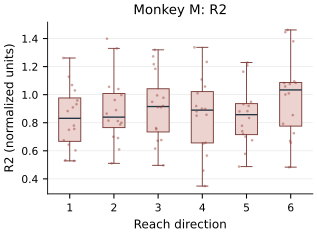

Source data for this figure (header and first rows):
recording, raw_trial_index, direction, fold, R2
monkeyM_session-o080925002-6_lfp-7, 12, 1, 0, 0.5282
monkeyM_session-o080925002-6_lfp-7, 3, 1, 3, 0.6438
monkeyM_session-o080925002-6_lfp-7, 10, 1, 4, 0.603
monkeyM_session-o080925002-6_lfp-7, 1, 1, 1, 0.9091
monkeyM_session-o080925002-6_lfp-7, 16, 1, 0, 1.261
monkeyM_session-o080925002-6_lfp-7, 19, 1, 4, 0.9587
monkeyM_session-o080925002-6_lfp-7, 4, 1, 2, 0.7798
monkeyM_session-o080925002-6_lfp-7, 6, 1, 3, 0.7558
monkeyM_session-o080925002-6_lfp-7, 11, 1, 3, 0.6751
monkeyM_session-o080925002-6_lfp-7, 7, 1, 0, 0.7496
monkeyM_session-o080925002-6_lfp-7, 13, 1, 2, 0.883
monkeyM_session-o080925002-6_lfp-7, 17, 1, 1, 0.9321
monkeyM_session-o080925002-6_lfp-7, 2, 1, 4, 1.068
monkeyM_session-o080925002-6_lfp-7, 14, 1, 2, 1.03
monkeyM_session-o080925002-6_lfp-7, 9, 1, 1, 1.128
monkeyM_session-o080925002-6_lfp-7, 15, 1, 0, 0.5328
monkeyM_session-o080925002-6_lfp-7, 32, 2, 4, 0.9621
monkeyM_session-o080925002-6_lfp-7, 26, 2, 4, 1.399
monkeyM_session-o080925002-6_lfp-7, 34, 2, 2, 0.6095
monkeyM_session-o080925002-6_lfp-7, 35, 2, 0, 0.8902
monkeyM_session-o080925002-6_lfp-7, 38, 2, 1, 0.6911
monkeyM_session-o080925002-6_lfp-7, 24, 2, 2, 0.5107
monkeyM_session-o080925002-6_lfp-7, 23, 2, 1, 0.8
monkeyM_session-o080925002-6_lfp-7, 29, 2, 0, 0.7871
monkeyM_session-o080925002-6_lfp-7, 30, 2, 1, 1.04
monkeyM_session-o080925002-6_lfp-7, 25, 2, 0, 1.056
monkeyM_session-o080925002-6_lfp-7, 37, 2, 3, 0.7
monkeyM_session-o080925002-6_lfp-7, 31, 2, 3, 0.865
monkeyM_session-o080925002-6_lfp-7, 33, 2, 4, 0.815
monkeyM_session-o080925002-6_lfp-7, 39, 2, 2, 1.33
monkeyM_session-o080925002-6_lfp-7, 22, 2, 1, 0.8121
monkeyM_session-o080925002-6_lfp-7, 36, 2, 3, 0.9976
monkeyM_session-o080925002-6_lfp-7, 47, 3, 1, 1.184
monkeyM_session-o080925002-6_lfp-7, 43, 3, 0, 0.7626
monkeyM_session-o080925002-6_lfp-7, 51, 3, 4, 0.6716
monkeyM_session-o080925002-6_lfp-7, 41, 3, 0, 1.272
monkeyM_session-o080925002-6_lfp-7, 42, 3, 3, 0.9489
monkeyM_session-o080925002-6_lfp-7, 50, 3, 2, 0.9114
monkeyM_session-o080925002-6_lfp-7, 45, 3, 3, 1.217
monkeyM_session-o080925002-6_lfp-7, 48, 3, 2, 0.9108
monkeyM_session-o080925002-6_lfp-7, 55, 3, 1, 0.9949
monkeyM_session-o080925002-6_lfp-7, 44, 3, 2, 0.9779
monkeyM_session-o080925002-6_lfp-7, 40, 3, 0, 0.6766
monkeyM_session-o080925002-6_lfp-7, 54, 3, 4, 0.6158
monkeyM_session-o080925002-6_lfp-7, 52, 3, 3, 0.4963
monkeyM_session-o080925002-6_lfp-7, 49, 3, 2, 0.9194
monkeyM_session-o080925002-6_lfp-7, 46, 3, 1, 0.7535
monkeyM_session-o080925002-6_lfp-7, 53, 3, 4, 1.319
monkeyM_session-o080925002-6_lfp-7, 70, 4, 3, 0.8985
monkeyM_session-o080925002-6_lfp-7, 60, 4, 3, 0.8812
monkeyM_session-o080925002-6_lfp-7, 67, 4, 0, 1.01
monkeyM_session-o080925002-6_lfp-7, 69, 4, 4, 1.337
monkeyM_session-o080925002-6_lfp-7, 66, 4, 0, 0.5658
monkeyM_session-o080925002-6_lfp-7, 56, 4, 4, 0.3487
monkeyM_session-o080925002-6_lfp-7, 64, 4, 2, 0.6574
monkeyM_session-o080925002-6_lfp-7, 58, 4, 1, 1.233
monkeyM_session-o080925002-6_lfp-7, 61, 4, 3, 1.108
monkeyM_session-o080925002-6_lfp-7, 68, 4, 1, 0.652
monkeyM_session-o080925002-6_lfp-7, 63, 4, 2, 0.8506
monkeyM_session-o080925002-6_lfp-7, 62, 4, 1, 0.9187
... 36 more rows
